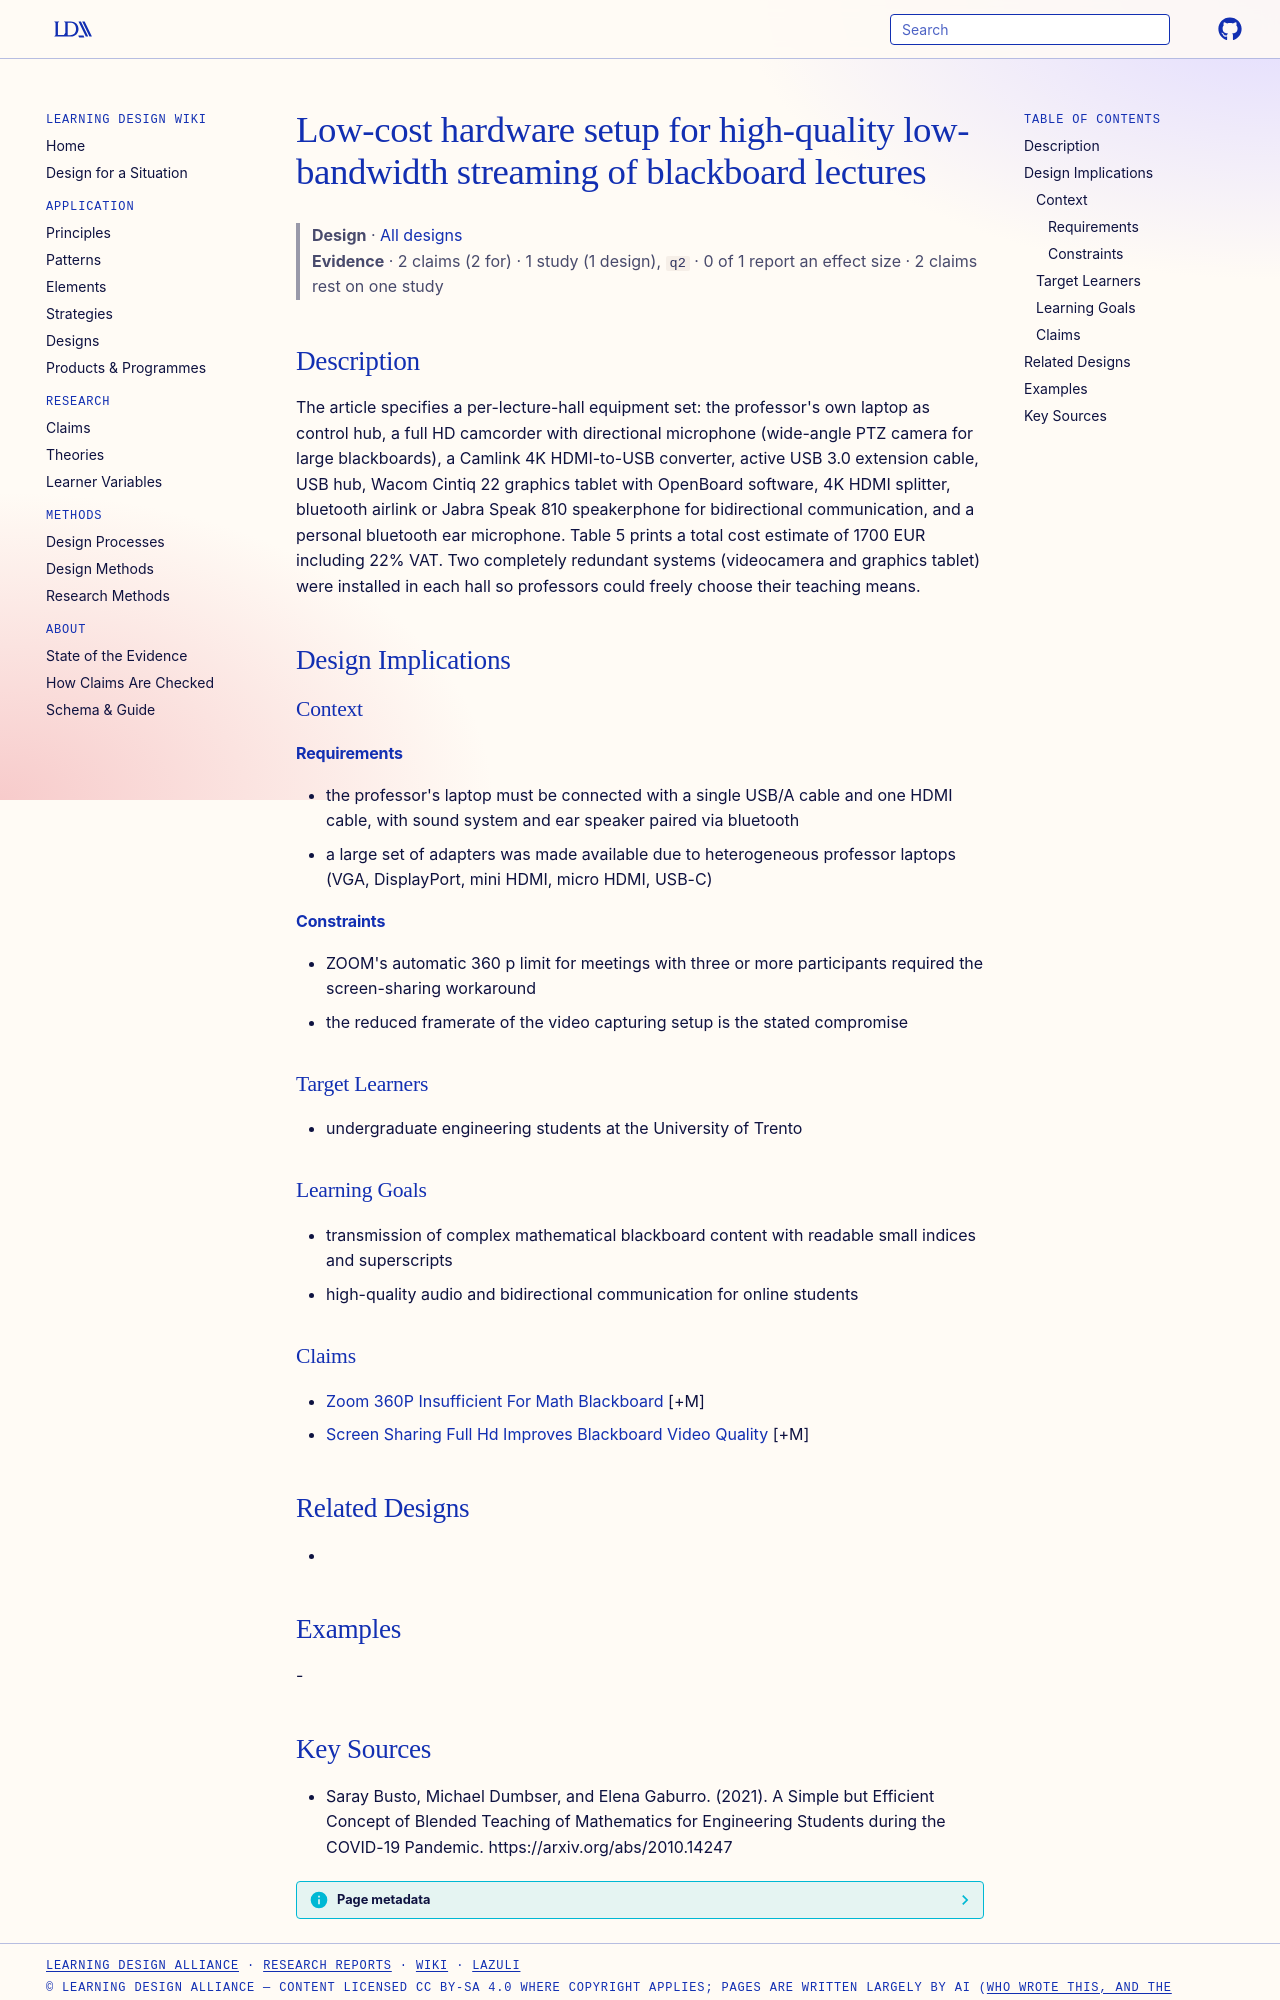

repository: Learning-Design-Alliance/learning-wiki · page: designs/dicam-blended-lecture-hardware-setup/index.html · generator: mkdocs

---
type: design
id: dicam-blended-lecture-hardware-setup
title: Low-cost hardware setup for high-quality low-bandwidth streaming of blackboard lectures
description: "The article specifies a per-lecture-hall equipment set: the professor's own laptop as control hub, a full HD camcorder with directional microphone (wide-angle PTZ camera for large blackboards), a Camlink 4K HDMI-to-US..."
status: review
generated:
  by: "process:settle-candidates"
  at: 2026-11-19
sources:
  - id: saray-busto-2021
    resource: "https://arxiv.org/abs/2010.14247"
    title: "Saray Busto, Michael Dumbser, and Elena Gaburro. (2021). A Simple but Efficient Concept of Blended Teaching of Mathematics for Engineering Students during the COVID-19 Pandemic. https://arxiv.org/abs/2010.14247"
    author: Saray Busto, Michael Dumbser, and Elena Gaburro
---

# Low-cost hardware setup for high-quality low-bandwidth streaming of blackboard lectures

> **Design** · [All designs](index.md)
> **Evidence** · 2 claims (2 for) · 1 study (1 design), `q2` · 0 of 1 report an effect size · 2 claims rest on one study

## Description
The article specifies a per-lecture-hall equipment set: the professor's own laptop as control hub, a full HD camcorder with directional microphone (wide-angle PTZ camera for large blackboards), a Camlink 4K HDMI-to-USB converter, active USB 3.0 extension cable, USB hub, Wacom Cintiq 22 graphics tablet with OpenBoard software, 4K HDMI splitter, bluetooth airlink or Jabra Speak 810 speakerphone for bidirectional communication, and a personal bluetooth ear microphone. Table 5 prints a total cost estimate of 1700 EUR including 22% VAT. Two completely redundant systems (videocamera and graphics tablet) were installed in each hall so professors could freely choose their teaching means.

## Design Implications

### Context
#### Requirements
- the professor's laptop must be connected with a single USB/A cable and one HDMI cable, with sound system and ear speaker paired via bluetooth
- a large set of adapters was made available due to heterogeneous professor laptops (VGA, DisplayPort, mini HDMI, micro HDMI, USB-C)
#### Constraints
- ZOOM's automatic 360 p limit for meetings with three or more participants required the screen-sharing workaround
- the reduced framerate of the video capturing setup is the stated compromise

### Target Learners
- undergraduate engineering students at the University of Trento

### Learning Goals
- transmission of complex mathematical blackboard content with readable small indices and superscripts
- high-quality audio and bidirectional communication for online students

### Claims
- [Zoom 360P Insufficient For Math Blackboard](../claims/zoom-360p-insufficient-for-math-blackboard.md) [+M]
- [Screen Sharing Full Hd Improves Blackboard Video Quality](../claims/screen-sharing-full-hd-improves-blackboard-video-quality.md) [+M]

## Related Designs
- 

## Examples
-
